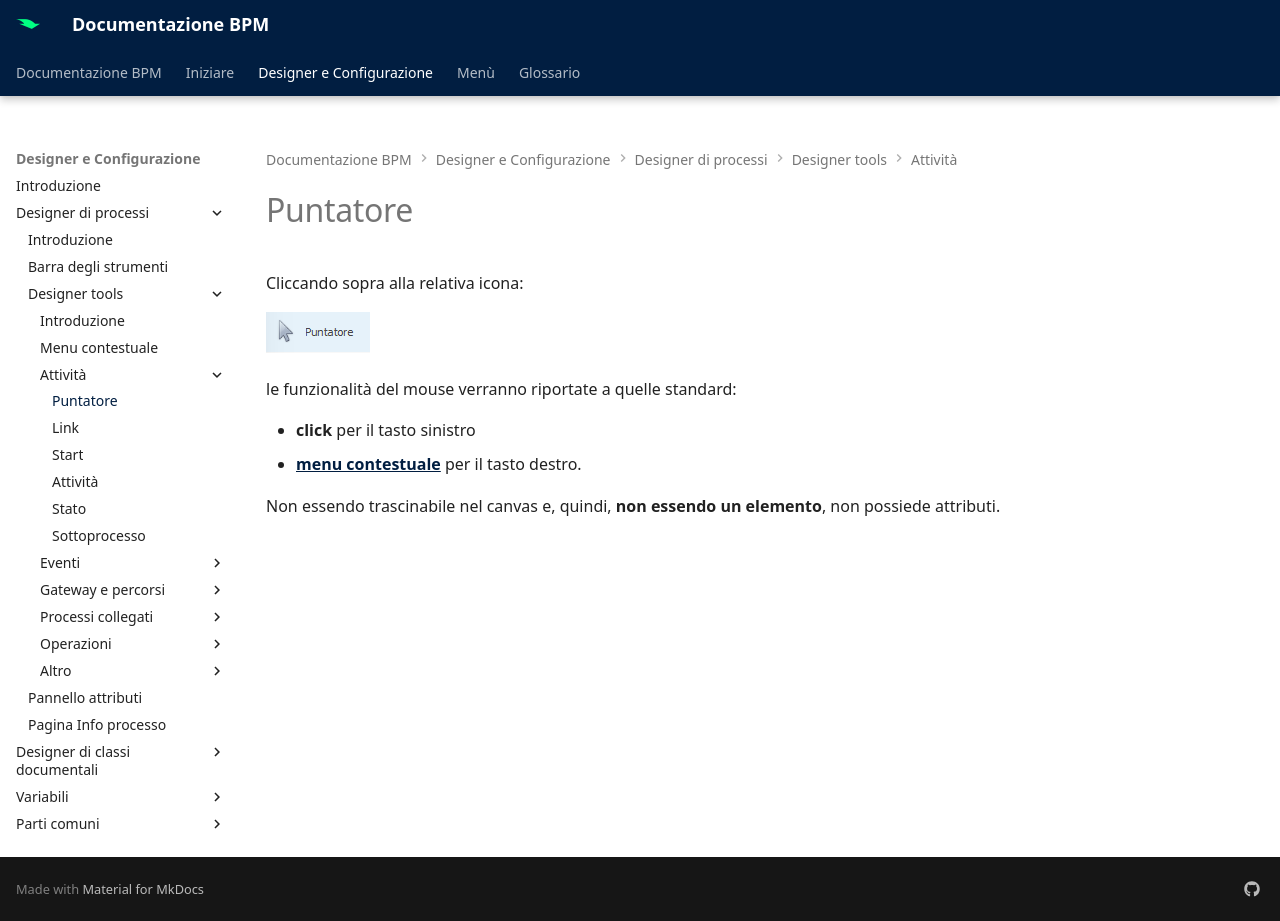

repository: centrosoftware-dev/bpm-docs · page: designer-config/process-designer/designer-tools/activities/pointer/index.html · generator: mkdocs

# Puntatore

Cliccando sopra alla relativa icona:

![Pointer icon](../assets/activities/pointer-icon.png)

le funzionalità del mouse verranno riportate a quelle standard: 

- **click** per il tasto sinistro 
- [**menu contestuale**](../menu.md) per il tasto destro.  

Non essendo trascinabile nel canvas e, quindi, **non essendo un elemento**, non possiede attributi.
